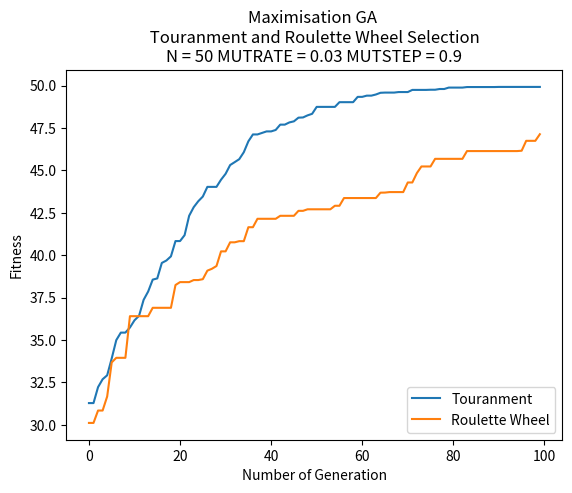

Source code (Python):
import random
import copy
import matplotlib.pyplot as plt

# Each individual should be represented by a data structure,
# consisting of an array of binary genes and a fitness value
class individual:
    gene = []
    fitness = 0

    def __repr__(self):
        return "Gene string " +  "".join(str(x) for x in self.gene) + " - fitness: " + str(self.fitness)

# The initial population array of such individuals,
# and random gene length number of 50 and population of 50 
P = 50
N = 50
GENERATIONS = 100 # initialise 100 generations

# random mutation rate and mutation step
MUTRATE = 0.03
MUTSTEP = 0.9

# Calculate individual's fitness
# the individual's fitness is equal to the number of ‘1’s in its array of genes (genome)
# instance parameter
def counting_ones(ind):
    fitness = 0
    for i in range(0, N):
        # if(ind.gene[i] == 1): # if gene of an individual at index i equals to 1
            fitness = fitness + ind.gene[i]
    return fitness

# Calculate population's fitness
# list parameter
def total_fitness(population):
    totalfit = 0
    for ind in population:
        totalfit += ind.fitness
    return totalfit

# Initialise original population
def initialise_population():
    population = []
    # Initialise population with random candidate solutions
    # Generate random genes and append to a temporary gene list
    # Assign fitness and gene to individual and append one to population
    for x in range(0, P):
        tempgene = []
        for x in range(0, N):
            tempgene.append(random.uniform(0.0, 1.0)) # a random gene between 0.0 and 1.0(inclusive)
        # print(tempgene)
        newindi = individual() # initialise new instance
        newindi.gene = tempgene.copy() # copy the gene from tempgene and assign to gene of individual
        newindi.fitness = counting_ones(newindi) # initialise instance's fitness 
        population.append(newindi)
    return population

# Tourament Selection Process
def touranment_selection(population):
    offspring = []
    # Select two parents and recombine pairs of parents
    for i in range(0, P):
        parent1 = random.randint(0, P - 1)
        off1 = population[parent1]
        parent2 = random.randint(0, P - 1)
        off2 = population[parent2]
        if (off1.fitness > off2.fitness): # if one's fitness higher then add to temp offsptring
            offspring.append(off1)
        else:
            offspring.append(off2)

    return offspring

# Roulette Wheel Selection Process
def RW_selection(population):
    # total fitness of initial pop
    initial_fits = total_fitness(population)

    offspring = copy.deepcopy(population)
    # Roulette Wheel Selection Process
    # Select two parents and recombine pairs of parents
    for i in range(0, P):
        selection_point = random.uniform(0.0, initial_fits)
        running_total = 0
        j = 0
        while running_total <= selection_point:
            running_total += population[j].fitness
            j += 1
            if(j == P):
                break
        offspring[i] = population[j-1]

    return offspring

# Single-point Crossover process
def crossover(offspring):
    # Recombine pairs of parents from offspring
    crossover_offspring = []
    for i in range(0, P, 2):
        crosspoint = random.randint(0, N - 1) #pick up one random point in the gene length
        # 2 new temporary instances
        temp1 = individual()
        temp2 = individual()
        # 2 heads and 2 tails
        head1 = []
        tail1 = []
        head2 = []
        tail2 = []
        # print(offspring[i].gene, offspring[i+1].gene, crosspoint)
        # 0 to crosspoint adding gene to each head
        for j in range(0, crosspoint):
            head1.append(offspring[i].gene[j])
            head2.append(offspring[i + 1].gene[j])
        # crosspoint to N adding gene to each tail
        for j in range(crosspoint, N):
            tail2.append(offspring[i + 1].gene[j])
            tail1.append(offspring[i].gene[j])
        # print("head1 + tail2")
        # print(head1, tail2)
        # print("head2 + tail1")
        # print(head2, tail1)
        temp1.gene = head1 + tail2 # add first gene after crossover to temp1
        temp2.gene = head2 + tail1 # add second gene after crossover to temp2
        temp1.fitness = counting_ones(temp1) # call counting_ones to add fitness to temporary indv
        temp2.fitness = counting_ones(temp2)
        # append temp1, temp2 respectively to crosover_offspring_offspring
        crossover_offspring.append(temp1) 
        crossover_offspring.append(temp2)
        # print(crosover_offspring_offspring[i].gene, crosover_offspring_offspring[i+1].gene)

    return crossover_offspring

#Bit-wise Mutation
def mutation(crosover_offspring, MUTRATE, MUTSTEP):
    # Mutate the result of new_offspring
    mutate_offspring = []
    for i in range(0, P):
        new_indi = individual()
        new_indi.gene = []
        for j in range(0, N):
            gene = crosover_offspring[i].gene[j]
            ALTER = random.uniform(0.0, MUTSTEP)
            MUTPROB = random.uniform(0.0, 100.0)
            if (MUTPROB < (100*MUTRATE)):
                if(random.randint(0, 1) == 1): # if random num is 1, add ALTER
                    gene += ALTER
                else: # if random num is 0, minus ALTER
                    gene -= ALTER
                if(gene > 1.0): # if gene value is larger than 1.0, reset it to 1.0
                    gene = 1.0
                if(gene < 0.0): # if gene value is smaller than 0.0, reset it to 0.0
                    gene = 0.0
            new_indi.gene.append(gene) # add gene to instance
        new_indi.fitness = counting_ones(new_indi) # add fitness to instance by calling counting_ones
        mutate_offspring.append(new_indi)
    
    return mutate_offspring

# Descending sorting
def sorting(population):
    #  descending sorting based on  individual's fitness
    population.sort(key=lambda individual:individual.fitness, reverse=True)

    return population

# Optimisation
def optimising(population, new_population):
    # more optimising
    # sorting instance with descending fitness
    population = sorting(population)

    # take two instances with the best fitness in the old population at index 0 and index 1
    bestFit_old_1 = population[0]
    bestFit_old_2 = population[1]

    # overwrite the old population with mutate_offspring
    population = copy.deepcopy(new_population)

    # sorting instance with descending fitness
    population = sorting(population)

    # after deepcopy new pop to old pop
    # take the two instance with the worst fitness in the new population at index -1 and index -2
    worstFit_new_1 = population[-1]
    worstFit_new_2 = population[-2]

    # compare the fitness btw the ones in the old pop and the ones in the new pop
    # replace the two worst fitness/gene by the two best fitness/gene at specific index in the new population
    if(bestFit_old_1.fitness > worstFit_new_1.fitness):
        population[-1].fitness = bestFit_old_1.fitness
        population[-1].gene = bestFit_old_1.gene
    if(bestFit_old_2.fitness > worstFit_new_2.fitness):
        population[-2].fitness = bestFit_old_2.fitness
        population[-2].gene = bestFit_old_2.gene
   
    return population

def GA(population, Selection, MUTRATE, MUTSTEP):
    # storing data to plot
    meanFit_values = []
    maxFit_values = []
    # ===========GENETIC ALGORITHM===============
    
    for gen in range(0, GENERATIONS):
        # # touranment/ RW selection process
        offspring = Selection(population)

        # crossover process
        crossover_offspring = crossover(offspring)
        # mutation process
        mutate_offspring = mutation(crossover_offspring, MUTRATE, MUTSTEP)
        # optimising
        population = optimising(population, mutate_offspring)

        # calculate Max and Mean Fitness
        # storing fitness in a list
        Fit = []
        for ind in population:
            Fit.append(counting_ones(ind))
        # print(Fit)

        maxFit = max(Fit) # take out the max fitness among fitnesses in Fit
        meanFit = sum(Fit)/ P # sum all the fitness and divide by Population size

        # append maxFit and meanFit respectively to MaxFit_values and MeanFit_values
        maxFit_values.append(maxFit)
        meanFit_values.append(meanFit)

        # display
        # print("GENERATION " + str(gen + 1))
        # print("Mean Fitness: " + str(meanFit)) 
        # print("Max Fitness: " + str(maxFit) + "\n")
    print("Max Fitness: " + str(maxFit) + "\n")
    print("Mean Fitness: " + str(meanFit) + "\n")
    
    return maxFit_values, meanFit_values

# plotting
plt.ylabel("Fitness")
plt.xlabel("Number of Generation")

#  Storing
maxFit_data1 = []
maxFit_data2 = []
maxFit_data3 = []
maxFit_data4 = []

meanFit_data1 = []
meanFit_data2 = []
meanFit_data3 = []
meanFit_data4 = []


# EXPERIMENT

# =============================================================
# TOURANMENT vs ROULETTE WHEEL SELECTION COMPARISON
# =============================================================

# [----------------- UNCOMMENT THIS AND ALTER N TO TEST -----------------]
N = 50
plt.title("Maximisation GA \n Touranment and Roulette Wheel Selection \n" 
            + "N = " + str(N) + " MUTRATE = " + str(MUTRATE) + " MUTSTEP = " + str(MUTSTEP))

# initialise original population
population = initialise_population()

maxFit_data1, meanFit_data1 = GA(population, touranment_selection, 0.03, 0.9)
maxFit_data2, meanFit_data2 = GA(population, RW_selection, 0.03, 0.9)

plt.plot(maxFit_data1, label="Touranment")
plt.plot(maxFit_data2, label="Roulette Wheel")
# [----------------- UNCOMMENT THIS AND ALTER N TO TEST -----------------]

# N = 50
# MUTRATE = 0.03
# MUTSTEP = 0.9
# Max Fitness: 50.0 - TS
# Max Fitness: 46.9937534034408 - RW



# N = 100
# MUTRATE = 0.03
# MUTSTEP = 0.9
# Max Fitness: 98.61599778697504 - TS
# Max Fitness: 84.18984529423331 - RW



# =============================================================
# TOURANMENT SELECTION
# =============================================================


# Best Fitness and Mean Fitness of TS
# [----------------- UNCOMMENT THIS TO TEST -----------------]
# plt.title("Maximisation GA - Touranment Selection \n"
#             + "N = " + str(N) + " MUTRATE = " + str(MUTRATE) + " MUTSTEP = " + str(MUTSTEP))

# # initialise original population
# population = initialise_population()

# maxFit_data1, meanFit_data1 = GA(population, touranment_selection, 0.03, 0.9)

# plt.plot(maxFit_data1, label="Max Fitness")
# plt.plot(meanFit_data1, label="Mean Fitness")
# [----------------- UNCOMMENT THIS TO TEST -----------------]
# N = 50
# MUTRATE = 0.03
# MUTSTEP = 0.9
# Max Fitness: 50.0
# Mean Fitness: 49.46629078875493



# Vary MUTRATE
# [----------------- UNCOMMENT THIS TO TEST -----------------]
# plt.title("Maximisation GA - Touranment Selection \n" 
#             + "Vary MUTRATE")

# # initialise original population
# population = initialise_population()

# maxFit_data1, meanFit_data1 = GA(population, touranment_selection, 0.3, 0.9)
# maxFit_data2, meanFit_data2 = GA(population, touranment_selection, 0.03, 0.9)
# maxFit_data3, meanFit_data3 = GA(population, touranment_selection, 0.003, 0.9)
# maxFit_data4, meanFit_data4 = GA(population, touranment_selection, 0.0003, 0.9)

# plt.plot(maxFit_data1, label="MUTRATE 0.3")
# plt.plot(maxFit_data2, label="MUTRATE 0.03")
# plt.plot(maxFit_data3, label="MUTRATE 0.003")
# plt.plot(maxFit_data4, label="MUTRATE 0.0003")
# [----------------- UNCOMMENT THIS TO TEST -----------------]
# N = 50
# MUTSTEP = 0.9
# Max Fitness: 44.322739025242676 - MUTRATE 0.3
# Max Fitness: 50.0 - MUTRATE 0.3
# Max Fitness: 49.10608786326543 - MUTRATE 0.3
# Max Fitness: 42.6666028718545 - MUTRATE 0.3




# =============================================================
# ROULETTE WHEEL SELECTION
# =============================================================


# Best Fitness and Mean Fitness of RW
# [----------------- UNCOMMENT THIS TO TEST -----------------]
# plt.title("Maximisation GA - Roulette Wheel Selection \n"
#             + "N = " + str(N) + " MUTRATE = " + str(MUTRATE) + " MUTSTEP = " + str(MUTSTEP))

# # initialise original population
# population = initialise_population()

# maxFit_data1, meanFit_data1 = GA(population, RW_selection, 0.03, 0.9)

# plt.plot(maxFit_data1, label="Max Fitness")
# plt.plot(meanFit_data1, label="Mean Fitness")
# [----------------- UNCOMMENT THIS TO TEST -----------------]
# N = 50
# MUTRATE = 0.03
# MUTSTEP = 0.9
# Max Fitness: 48.297451161234456
# Mean Fitness: 45.41549856413016


# Vary MUTRATE
# [----------------- UNCOMMENT THIS TO TEST -----------------]
# plt.title("Maximisation GA - Roulette Wheel Selection \n" 
#             + "Vary MUTRATE")

# # initialise original population
# population = initialise_population()

# maxFit_data1, meanFit_data1 = GA(population, RW_selection, 0.3, 0.9)
# maxFit_data2, meanFit_data2 = GA(population, RW_selection, 0.03, 0.9)
# maxFit_data3, meanFit_data3 = GA(population, RW_selection, 0.003, 0.9)
# maxFit_data4, meanFit_data4 = GA(population, RW_selection, 0.0003, 0.9)

# plt.plot(maxFit_data1, label="MUTRATE 0.3")
# plt.plot(maxFit_data2, label="MUTRATE 0.03")
# plt.plot(maxFit_data3, label="MUTRATE 0.003")
# plt.plot(maxFit_data4, label="MUTRATE 0.0003")
# [----------------- UNCOMMENT THIS TO TEST -----------------]
# N = 50
# MUTSTEP = 0.9
# Max Fitness: 40.83573375201377 - MUTRATE 0.3
# Max Fitness: 48.001452528286876 - MUTRATE 0.03
# Max Fitness: 42.398036522166805 - MUTRATE 0.003
# Max Fitness: 39.74645609300905 - MUTRATE 0.0003




# DISPLAY PLOT
plt.legend(loc = "lower right")
plt.show()











